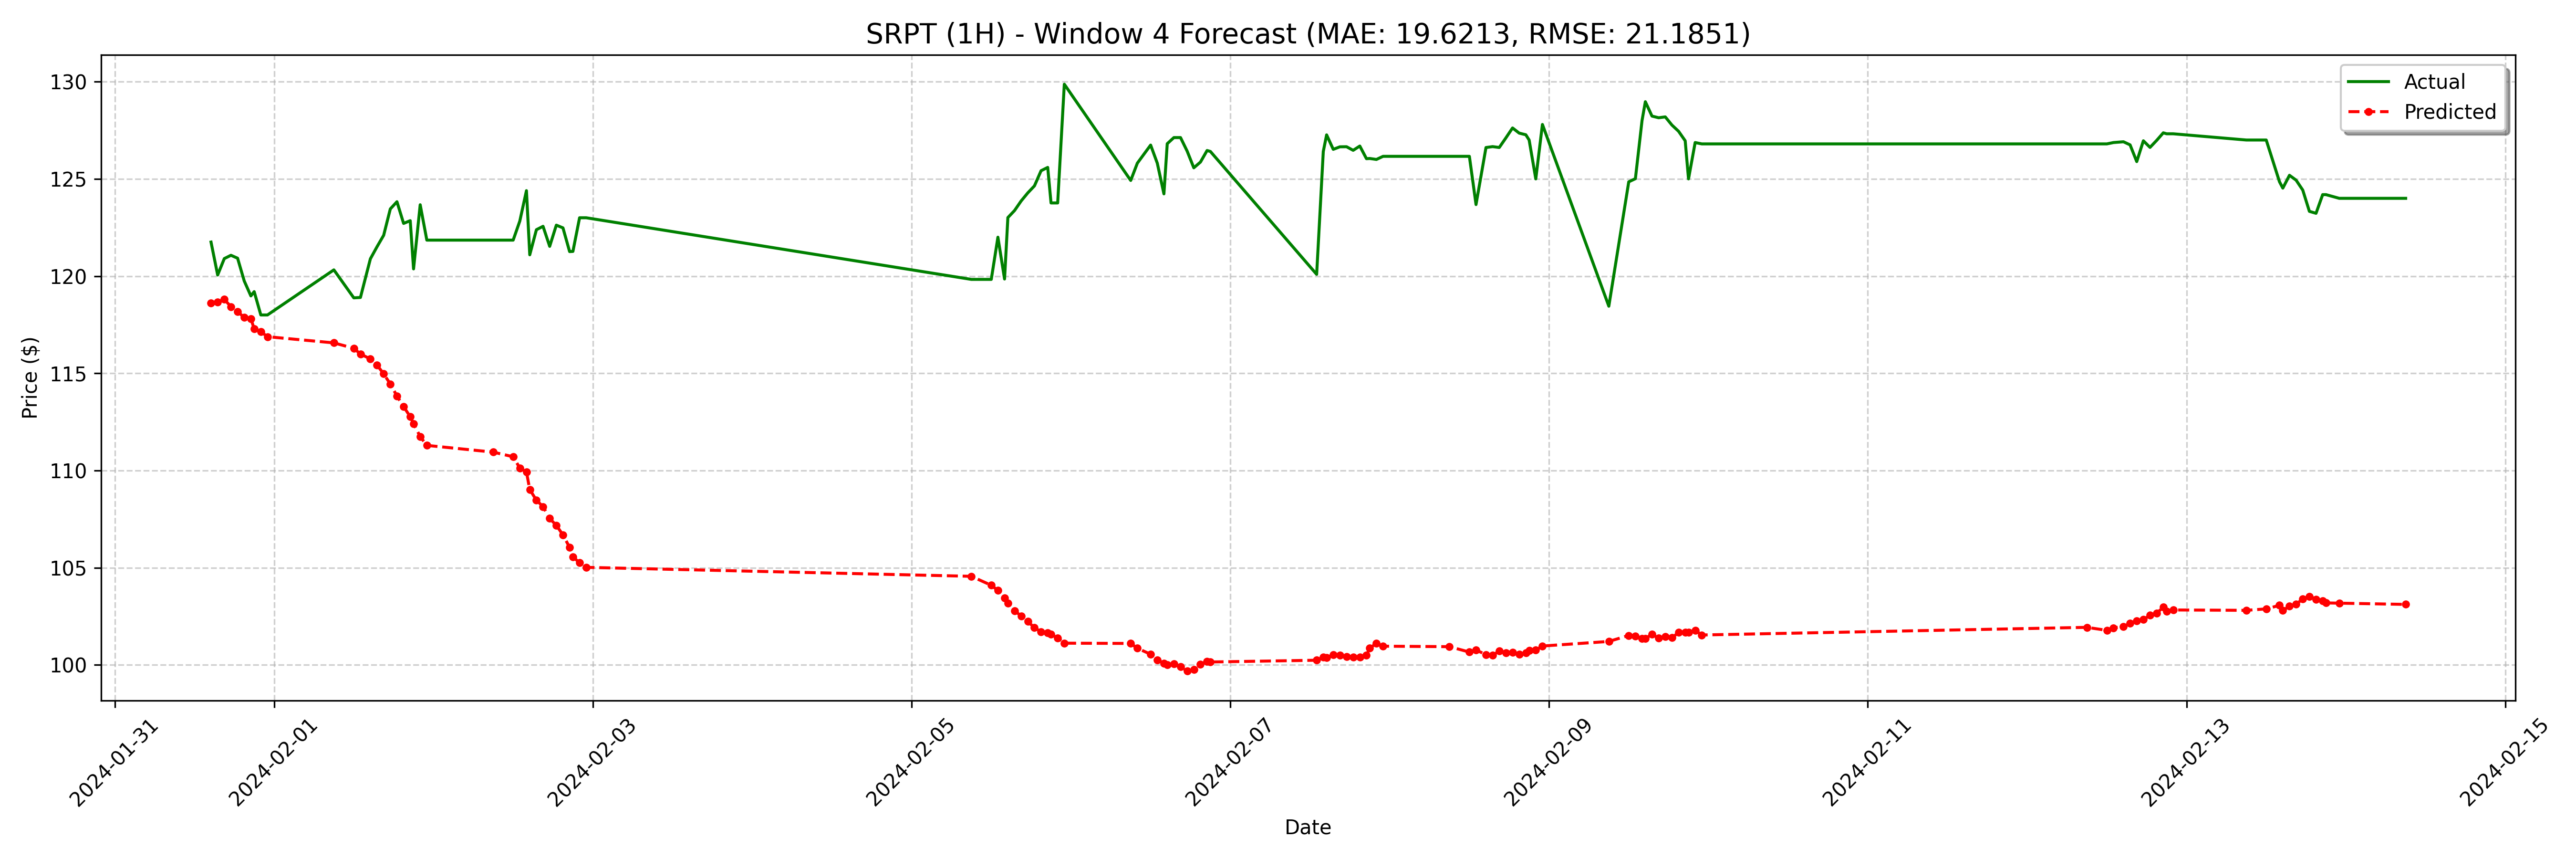

Values plotted in this chart, from the file beside it:
date, actual, forecast
2024-01-31 14:30:00, 121.8, 118.6
2024-01-31 15:30:00, 120.1, 118.7
2024-01-31 16:30:00, 120.9, 118.8
2024-01-31 17:30:00, 121.1, 118.4
2024-01-31 18:30:00, 120.9, 118.2
2024-01-31 19:30:00, 119.8, 117.9
2024-01-31 20:30:00, 119, 117.8
2024-01-31 21:00:00, 119.2, 117.3
2024-01-31 22:00:00, 118.0, 117.1
2024-01-31 23:00:00, 118.0, 116.9
2024-02-01 09:00:00, 120.3, 116.6
2024-02-01 12:00:00, 118.9, 116.3
2024-02-01 13:00:00, 118.9, 116
2024-02-01 14:30:00, 120.9, 115.7
2024-02-01 15:30:00, 121.5, 115.4
2024-02-01 16:30:00, 122.1, 115
2024-02-01 17:30:00, 123.5, 114.5
2024-02-01 18:30:00, 123.8, 113.8
2024-02-01 19:30:00, 122.7, 113.3
2024-02-01 20:30:00, 122.8, 112.8
2024-02-01 21:00:00, 120.4, 112.4
2024-02-01 22:00:00, 123.7, 111.7
2024-02-01 23:00:00, 121.8, 111.3
2024-02-02 09:00:00, 121.8, 110.9
2024-02-02 12:00:00, 121.8, 110.7
2024-02-02 13:00:00, 122.8, 110.1
2024-02-02 14:00:00, 124.4, 109.9
2024-02-02 14:30:00, 121.1, 109
2024-02-02 15:30:00, 122.4, 108.5
2024-02-02 16:30:00, 122.6, 108.1
2024-02-02 17:30:00, 121.5, 107.5
2024-02-02 18:30:00, 122.6, 107.2
2024-02-02 19:30:00, 122.5, 106.7
2024-02-02 20:30:00, 121.3, 106
2024-02-02 21:00:00, 121.3, 105.6
2024-02-02 22:00:00, 123.0, 105.3
2024-02-02 23:00:00, 123.0, 105
2024-02-05 09:00:00, 119.8, 104.6
2024-02-05 12:00:00, 119.8, 104.1
2024-02-05 13:00:00, 122.0, 103.8
2024-02-05 14:00:00, 119.8, 103.4
2024-02-05 14:30:00, 123, 103.2
2024-02-05 15:30:00, 123.4, 102.8
2024-02-05 16:30:00, 123.9, 102.5
2024-02-05 17:30:00, 124.3, 102.2
2024-02-05 18:30:00, 124.6, 101.9
2024-02-05 19:30:00, 125.4, 101.7
2024-02-05 20:30:00, 125.6, 101.7
2024-02-05 21:00:00, 123.8, 101.6
2024-02-05 22:00:00, 123.8, 101.4
2024-02-05 23:00:00, 129.9, 101.1
2024-02-06 09:00:00, 124.9, 101.1
2024-02-06 10:00:00, 125.8, 100.9
2024-02-06 12:00:00, 126.7, 100.5
2024-02-06 13:00:00, 125.8, 100.3
2024-02-06 14:00:00, 124.2, 100.1
2024-02-06 14:30:00, 126.8, 100
2024-02-06 15:30:00, 127.1, 100.1
2024-02-06 16:30:00, 127.1, 99.91
2024-02-06 17:30:00, 126.4, 99.68
... 68 more rows
